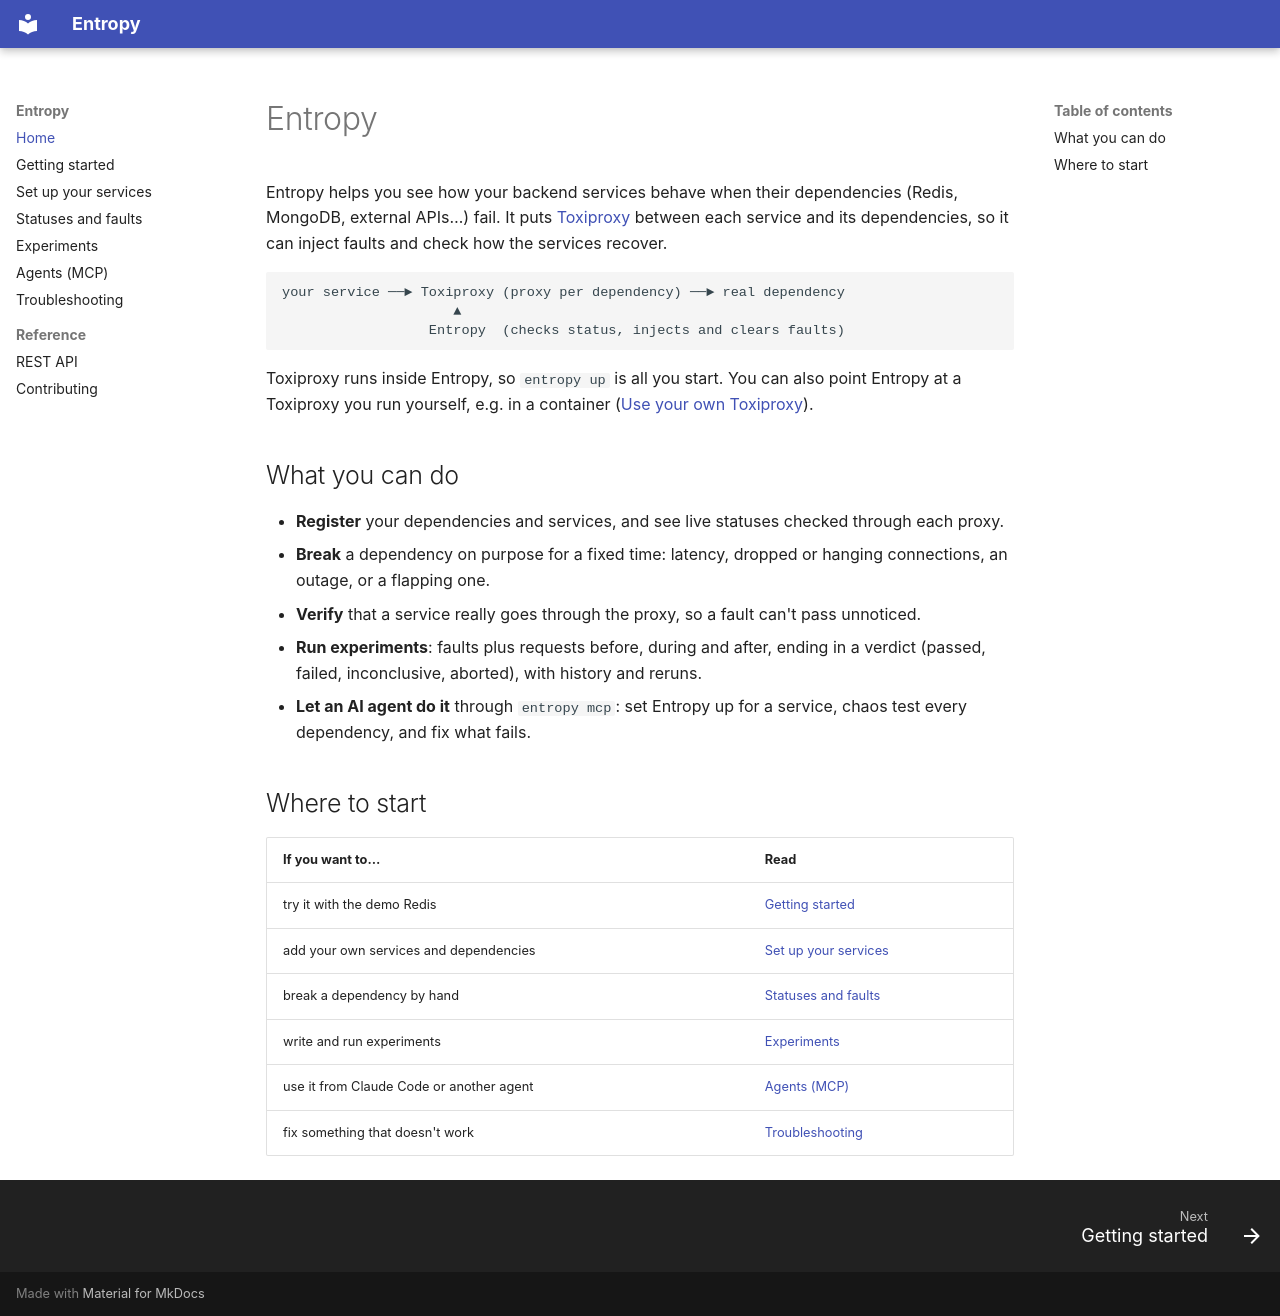

repository: farhan-hilmy/Entropy · page: index.html · generator: mkdocs

# Entropy

Entropy helps you see how your backend services behave when their dependencies
(Redis, MongoDB, external APIs…) fail. It puts
[Toxiproxy](https://github.com/Shopify/toxiproxy) between each service and its
dependencies, so it can inject faults and check how the services recover.

```
your service ──► Toxiproxy (proxy per dependency) ──► real dependency
                     ▲
                  Entropy  (checks status, injects and clears faults)
```

Toxiproxy runs inside Entropy, so `entropy up` is all you start. You can
also point Entropy at a Toxiproxy you run yourself, e.g. in a container
([Use your own Toxiproxy](setup.md#use-your-own-toxiproxy)).

## What you can do

- **Register** your dependencies and services, and see live statuses checked
  through each proxy.
- **Break** a dependency on purpose for a fixed time: latency, dropped or
  hanging connections, an outage, or a flapping one.
- **Verify** that a service really goes through the proxy, so a fault can't
  pass unnoticed.
- **Run experiments**: faults plus requests before, during and after, ending
  in a verdict (passed, failed, inconclusive, aborted), with history and
  reruns.
- **Let an AI agent do it** through `entropy mcp`: set Entropy up for a
  service, chaos test every dependency, and fix what fails.

## Where to start

| If you want to… | Read |
|---|---|
| try it with the demo Redis | [Getting started](getting-started.md) |
| add your own services and dependencies | [Set up your services](setup.md) |
| break a dependency by hand | [Statuses and faults](faults.md) |
| write and run experiments | [Experiments](experiments.md) |
| use it from Claude Code or another agent | [Agents (MCP)](agents.md) |
| fix something that doesn't work | [Troubleshooting](troubleshooting.md) |
